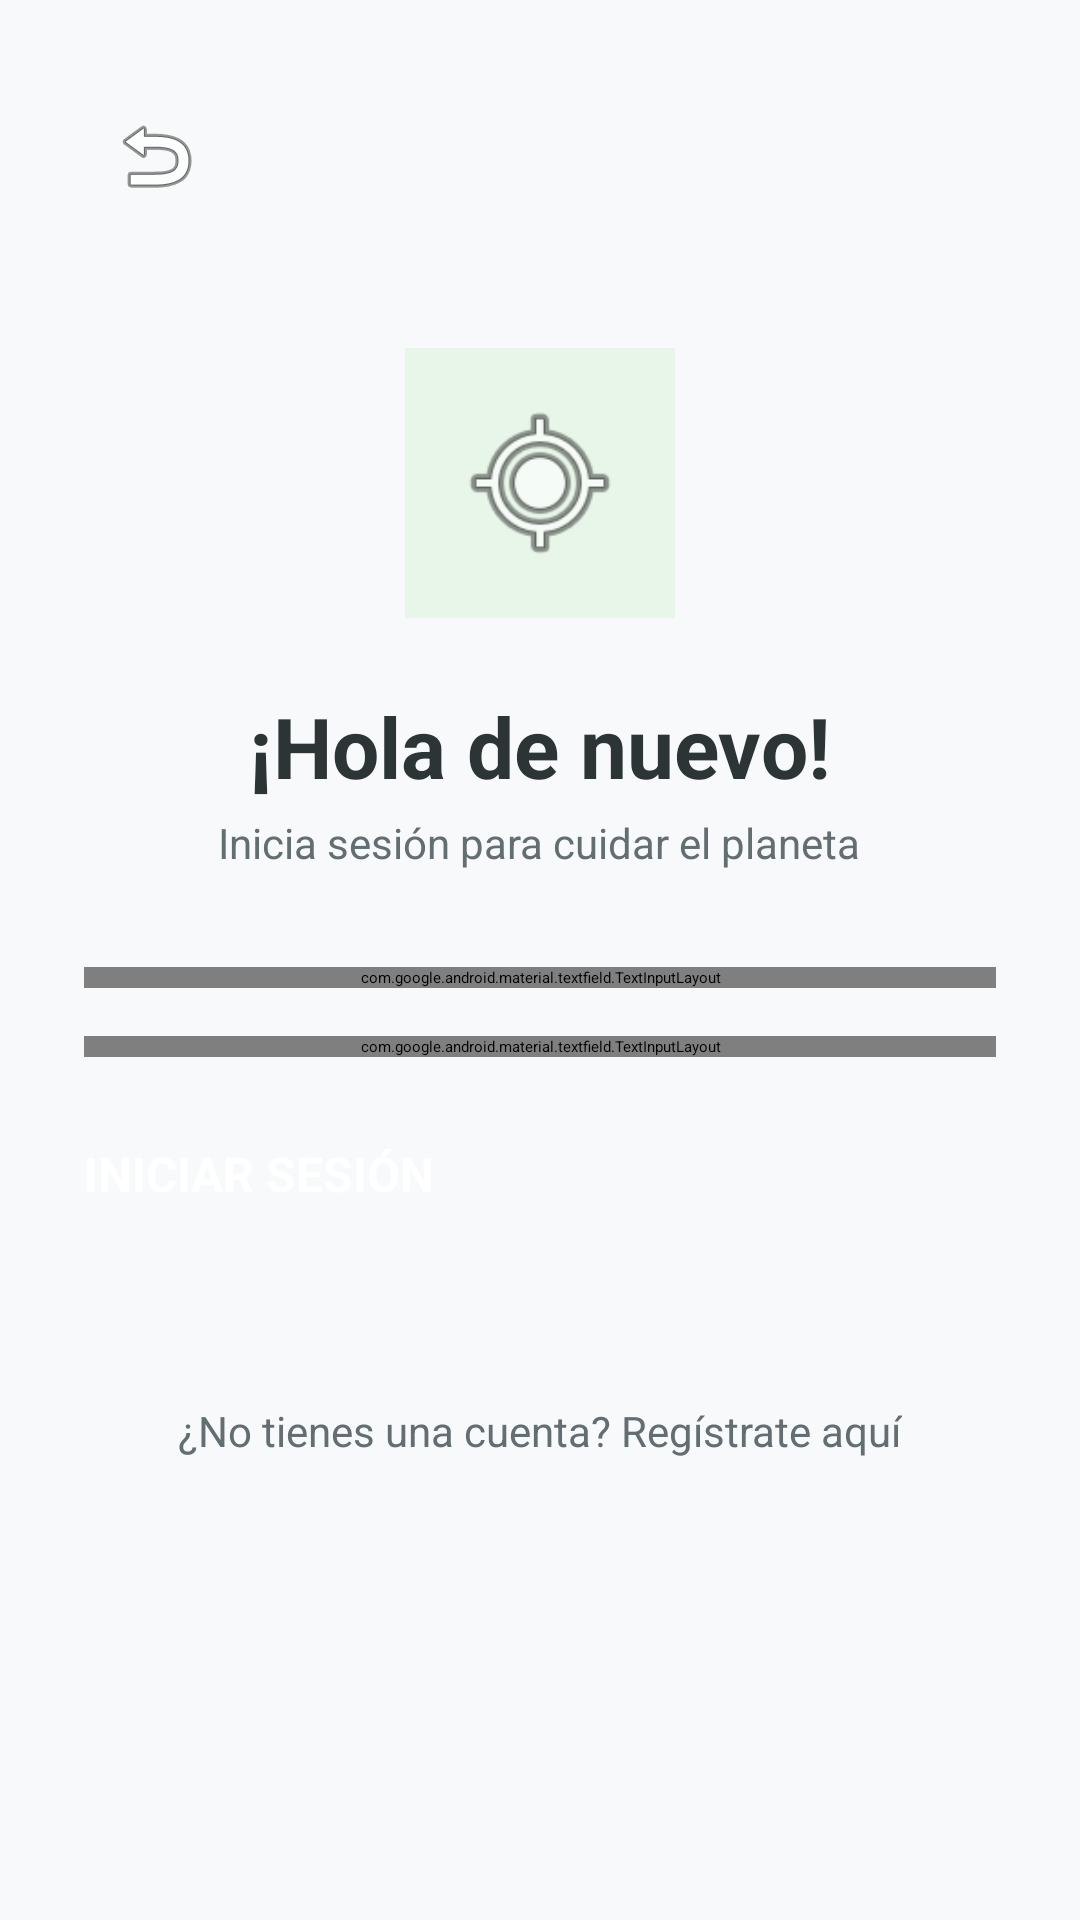

This screen was rendered from an Android layout file. Write that file and the resources it references.
<!-- AndroidManifest.xml: application theme Theme.Recetario -->
<!-- res/layout/layout_login.xml -->
<?xml version="1.0" encoding="utf-8"?>
<ScrollView xmlns:android="http://schemas.android.com/apk/res/android"
    xmlns:app="http://schemas.android.com/apk/res-auto"
    android:layout_width="match_parent"
    android:layout_height="match_parent"
    android:background="#F8F9FA"
    android:fillViewport="true">

    <LinearLayout
        android:layout_width="match_parent"
        android:layout_height="wrap_content"
        android:orientation="vertical"
        android:padding="28dp"
        android:gravity="center_horizontal">
        <ImageButton
            android:id="@+id/btnAtras"
            android:layout_width="wrap_content"
            android:layout_height="wrap_content"
            android:layout_gravity="start"
            android:background="?android:attr/selectableItemBackgroundBorderless"
            android:src="@android:drawable/ic_menu_revert"
            app:tint="#636E72"
            android:padding="8dp"
            android:contentDescription="Atrás" />
        <ImageView
            android:layout_width="90dp"
            android:layout_height="90dp"
            android:layout_marginTop="40dp"
            android:src="@android:drawable/ic_menu_mylocation"
            app:tint="#84B026"
            android:background="#E8F5E9"
            android:padding="16dp" />

        <TextView
            android:layout_width="wrap_content"
            android:layout_height="wrap_content"
            android:text="¡Hola de nuevo!"
            android:textSize="28sp"
            android:textStyle="bold"
            android:textColor="#2D3436"
            android:layout_marginTop="24dp"/>

        <TextView
            android:layout_width="wrap_content"
            android:layout_height="wrap_content"
            android:text="Inicia sesión para cuidar el planeta"
            android:textSize="14sp"
            android:textColor="#636E72"
            android:layout_marginTop="4dp"
            android:layout_marginBottom="32dp"/>

        <com.google.android.material.textfield.TextInputLayout
            android:id="@+id/layoutEmail"
            style="@style/Widget.MaterialComponents.TextInputLayout.OutlinedBox"
            android:layout_width="match_parent"
            android:layout_height="wrap_content"
            android:hint="Correo Electrónico"
            app:boxStrokeColor="#84B026"
            app:hintTextColor="#84B026"
            app:startIconDrawable="@android:drawable/ic_dialog_email"
            app:startIconTint="#636E72"
            android:layout_marginBottom="16dp">

            <com.google.android.material.textfield.TextInputEditText
                android:id="@+id/etEmail"
                android:layout_width="match_parent"
                android:layout_height="wrap_content"
                android:inputType="textEmailAddress"
                android:textColor="#2D3436"
                android:textSize="16sp"/>
        </com.google.android.material.textfield.TextInputLayout>

        <com.google.android.material.textfield.TextInputLayout
            android:id="@+id/layoutPassword"
            style="@style/Widget.MaterialComponents.TextInputLayout.OutlinedBox"
            android:layout_width="match_parent"
            android:layout_height="wrap_content"
            android:hint="Contraseña"
            app:boxStrokeColor="#84B026"
            app:hintTextColor="#84B026"
            app:startIconDrawable="@android:drawable/ic_lock_lock"
            app:startIconTint="#636E72"
            app:passwordToggleEnabled="true"
            app:passwordToggleTint="#636E72"
            android:layout_marginBottom="28dp">

            <com.google.android.material.textfield.TextInputEditText
                android:id="@+id/etPassword"
                android:layout_width="match_parent"
                android:layout_height="wrap_content"
                android:inputType="textPassword"
                android:textColor="#2D3436"
                android:textSize="16sp"/>
        </com.google.android.material.textfield.TextInputLayout>

        <Button
            android:id="@+id/btnIniciarSesion"
            android:layout_width="match_parent"
            android:layout_height="55dp"
            android:text="INICIAR SESIÓN"
            android:textColor="@android:color/white"
            android:textStyle="bold"
            android:textSize="16sp"
            android:backgroundTint="#84B026"
            app:cornerRadius="12dp"
            android:elevation="4dp"/>

        <TextView
            android:id="@+id/txtRegistrarse"
            android:layout_width="wrap_content"
            android:layout_height="wrap_content"
            android:text="¿No tienes una cuenta? Regístrate aquí"
            android:textColor="#636E72"
            android:textSize="14sp"
            android:layout_marginTop="24dp"
            android:padding="8dp"/>

    </LinearLayout>
</ScrollView>
<!-- resources referenced by this layout -->
<resources>

</resources>
